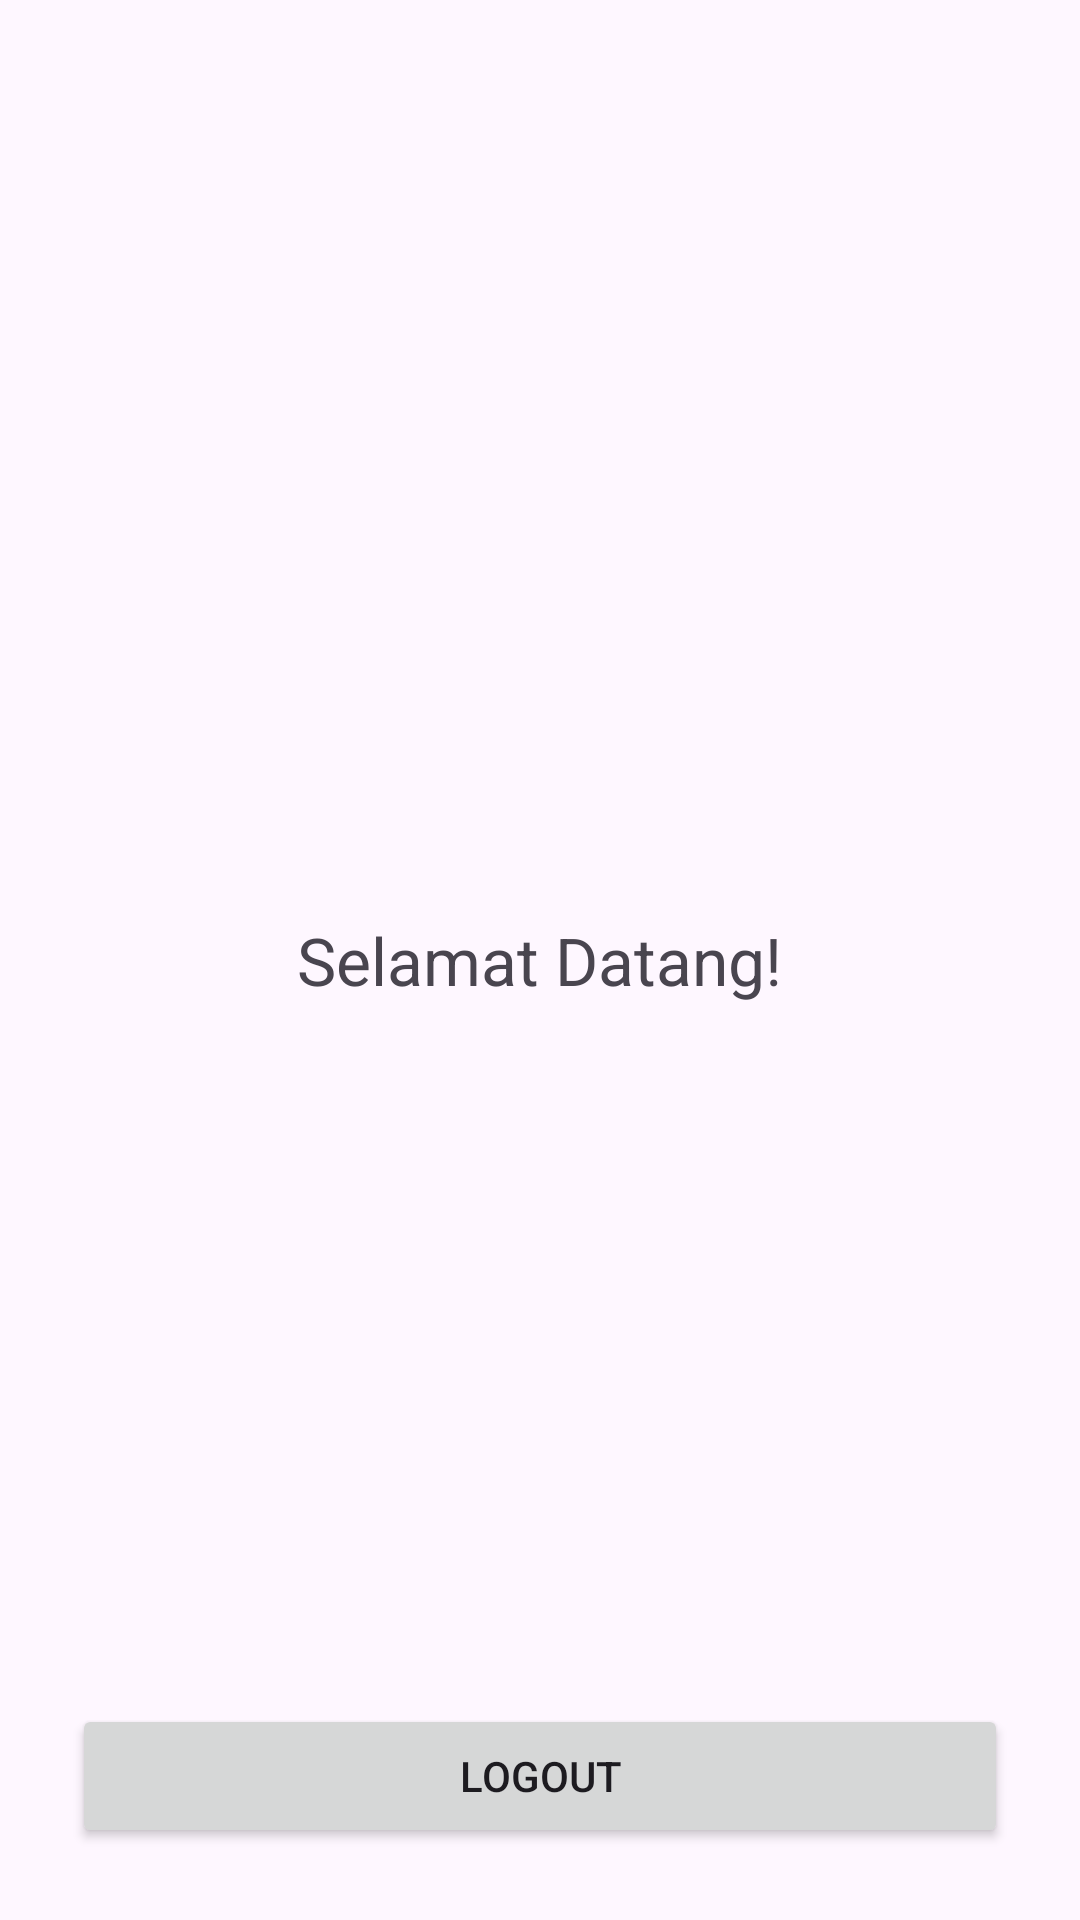

Produce the Android XML layout that renders to this screen, including the resource entries it uses.
<!-- AndroidManifest.xml: application theme Theme.SmartCare -->
<!-- res/layout/activity_main.xml -->
<?xml version="1.0" encoding="utf-8"?>
<RelativeLayout xmlns:android="http://schemas.android.com/apk/res/android"
    xmlns:tools="http://schemas.android.com/tools"
    android:layout_width="match_parent"
    android:layout_height="match_parent"
    android:padding="24dp"
    tools:context=".MainActivity">

    <TextView
        android:id="@+id/tvWelcomeMessage"
        android:layout_width="wrap_content"
        android:layout_height="wrap_content"
        android:layout_centerInParent="true"
        android:text="Selamat Datang!"
        android:textAlignment="center"
        android:textSize="22sp" />

    <Button
        android:id="@+id/btnLogout"
        android:layout_width="match_parent"
        android:layout_height="wrap_content"
        android:layout_alignParentBottom="true"
        android:text="Logout" />

</RelativeLayout>
<!-- resources referenced by this layout -->
<resources>
  <style name="Theme.SmartCare" parent="Theme.Material3.DayNight.NoActionBar">
      </style>
</resources>
